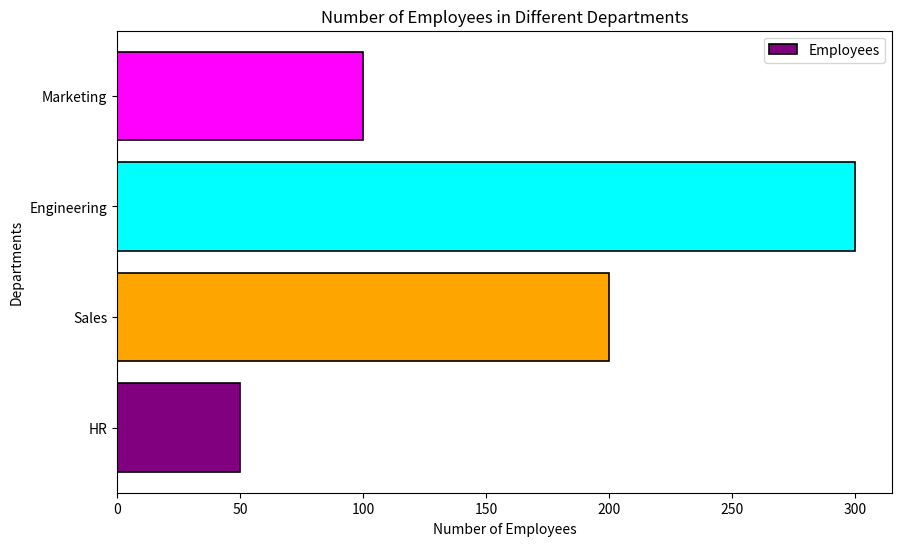

This figure's Python source:
import matplotlib.pyplot as plt
import numpy as np

# Number of employees in different departments of a company
departments = ['HR', 'Sales', 'Engineering', 'Marketing']
employees = [50, 200, 300, 100]

plt.figure(figsize=(10, 6))
plt.barh(departments, employees, color=['purple', 'orange', 'cyan', 'magenta'], edgecolor='black', linewidth=1.2, label='Employees')
plt.xlabel('Number of Employees')
plt.ylabel('Departments')
plt.title('Number of Employees in Different Departments')
plt.legend()
plt.show()

# [redacted]
# Contact for more info at [email redacted]